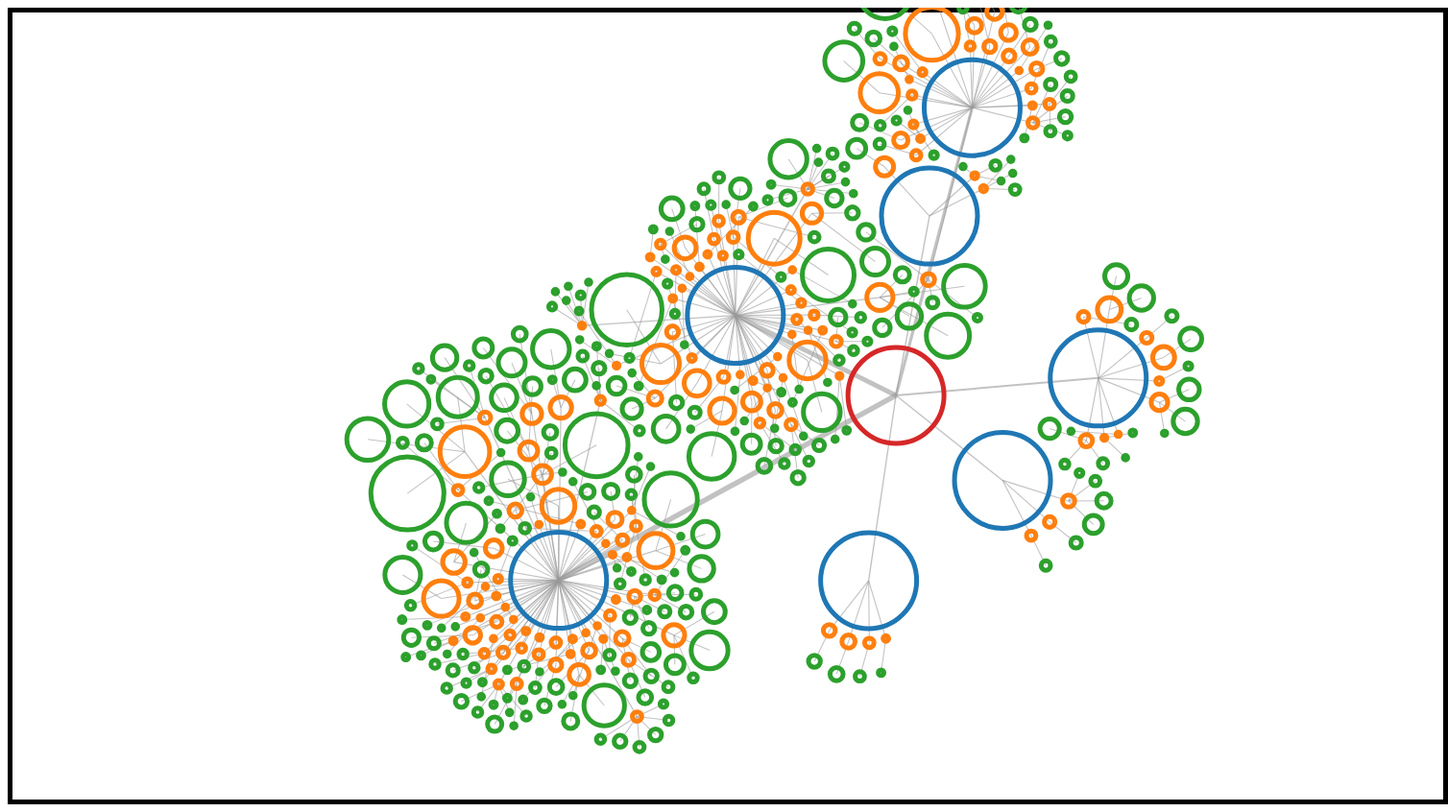
D3 v7 page, settled after 480 driven frames (8 s of simulated time); the page loaded 1 data file(s).


    var svg = d3.select("svg"),
        width = +svg.attr("width"),
        height = +svg.attr("height");

    var pattern_def = svg.append("defs");

    var simulation = d3.forceSimulation()
            .force("link", d3.forceLink()
                .id(function(d) { return d.id; })
                .distance(function(d) { // Add this function
                    return linkDistanceScale(d.edge_betweenness);
                })
            )
            .force("charge", d3.forceManyBody().strength(-5.2))
            .force("collide", d3.forceCollide().radius(function (d) {
                return calculateSize(d)+5
            }))
            .force("center", d3.forceCenter(width / 2, height / 2));

    var edgeWidthScale = d3.scaleLinear().domain([0, 1]).range([1, 10]);
    var linkDistanceScale = d3.scaleLinear().domain([0, 1]).range([30, 300]);


    var color = d3.scaleOrdinal(d3.schemeCategory10);
    var timesScale = d3.scaleLinear().domain([0, 60]).range([1, 40]);

    var div = d3.select("body").append("div")
        .attr("class", "tooltip")
        .style("opacity", 0);

    d3.json("grafo_musica_grupo3.json").then(function (graph){

        var idImage=1;
        var link = svg.append("g")
            .attr("class", "links")
            .selectAll("line")
            .data(graph.links)
            .enter().append("line")
            .attr("stroke-width", function(d) {
                return edgeWidthScale(d.edge_betweenness);
            });

        var node = svg.append("g")
            .attr("class", "nodes")
            .selectAll("g")
            .data(graph.nodes)
            .enter().append("g")
            .call(d3.drag()
                .on("start", dragstarted)
                .on("drag", dragged)
                .on("end", dragended));

        node.append("title")
            .text(function (d) {
                return "Name: " + d.id + "\n" +
                    "Centralidad PageRank: " + d.centrality + "\n" + "\n" +
                    "Seguidores: " + d.followers + "\n" +
                    "Popularidad: " + d.popularity + "\n" + "\n" +
                    "Nº de veces escuchada: " + d.n_times_listen + "\n" +
                    "Nº de minutos escuchada: " + d.n_min_played + "\n" +
                    "Grado de bailabilidad: " + d.danceability + "\n" +
                    "Grado de energía: " + d.energy + "\n" +
                    "Grado de sonoridad: " + d.loudness + "\n" +
                    "Grado de carácter hablado: " + d.speechiness + "\n" +
                    "Grado de Tempo: " + d.tempo;
            });

        var circles = node.append("circle")
            .attr("r", function (d) {
                return calculateSize(d)
            })
            .attr("fill", function (d) {
                if (d['image']) {
                    pattern_def.append("pattern")
                        .attr("id", "image-" + idImage)
                        .attr("patternContentUnits", "objectBoundingBox")
                        .attr("width", "100%")
                        .attr("height", "100%")
                        .attr("viewBox", "0 0 1 1");

                    d3.select("#" + "image-" + idImage)
                        .append("image")
                        .attr("xlink:href", d.image)
                        .attr("x", 0)
                        .attr("y", 0)
                        .attr("width", "1")
                        .attr("height", "1")
                        .attr("preserveAspectRatio", "none");
                    var returnVal = "url(#image-" + idImage + ")";
                    idImage++;
                    return returnVal;
                } else {
                    return colorForType(d);
                }
            })
            .style("stroke", function (d) {
                return colorForType(d)
            })
            .on("mouseover", function(event, d) {
                div.transition()
                    .duration(200)
                    .style("opacity", .9);
                div.html(d['id'])
                    .style("left", (event.pageX) + "px")
                    .style("top", (event.pageY - 28) + "px")
                    .style('background', colorForType(d));

            })
            .on("mouseout", function(d) {
                div.transition()
                    .duration(500)
                    .style("opacity", 0);
            })
            .on("dblclick", (event, d) => {
                if (d['type'] === 'track') {
                    window.open(d['uri'])
                }
            });

        var setEvents = node
            .on( 'mouseenter', function() {
                // select element in current context
                d3.select( this ).raise().select('circle')
                    .transition()
                    .attr("r", 100);
            })
            // set back
            .on( 'mouseleave', function() {
                d3.select( this ).select('circle')
                    .transition()
                    .attr("r", function(d) {
                        return calculateSize(d)
                    });
            });

        simulation
            .nodes(graph.nodes)
            .on("tick", ticked);

        simulation.force("link")
            .links(graph.links);

        function ticked() {
            link
                .attr("x1", function(d) { return d.source.x; })
                .attr("y1", function(d) { return d.source.y; })
                .attr("x2", function(d) { return d.target.x; })
                .attr("y2", function(d) { return d.target.y; });

            node
                .attr("transform", function(d) {
                    return "translate(" + d.x + "," + d.y + ")";
                })
        }


        function dragstarted(event, d) {
            if (!event.active) simulation.alphaTarget(0.3).restart();
            d.fx = d.x;
            d.fy = d.y;
        }

        function dragged(event, d) {
            d.fx = event.x;
            d.fy = event.y;
        }

        function dragended(event, d) {
            if (!event.active) simulation.alphaTarget(0);
            d.fx = null;
            d.fy = null;
        }
    });

    function calculateSize(d) {
        switch (d['type']) {
            case 'track':
            case 'artist':
                return timesScale(d['n_times_listen'])
            default: return 50;
        }
    }

    function colorForType(d) {
        switch (d["type"]) {
            case 'artist': return color(0);
            case 'genre': return color(1);
            case 'track': return color(2);
            default: return color(3);
        }
    }


### data: grafo_musica_grupo3.json
{
 "directed": false,
 "multigraph": false,
 "graph": {},
 "nodes": [
  {
   "id": "latino",
   "image": "https://img.freepik.com/vector-premium/i…",
   "type": "genre",
   "centrality": 0.009165,
   "communities": 28
  },
  {
   "id": "hip hop",
   "image": "https://img.freepik.com/premium-vector/h…",
   "type": "genre",
   "centrality": 0.02545,
   "communities": 4
  },
  {
   "id": "dance",
   "image": "https://www.shutterstock.com/shutterstoc…",
   "type": "genre",
   "centrality": 0.003482,
   "communities": 0
  },
  {
   "id": "pop",
   "image": "https://c8.alamy.com/compes/2amt118/letr…",
   "type": "genre",
   "centrality": 0.04698,
   "communities": 31
  },
  {
   "id": "rock",
   "image": "https://c8.alamy.com/compes/k6ry0r/la-mu…",
   "type": "genre",
   "centrality": 0.06077,
   "communities": 5
  },
  {
   "id": "reggaeton",
   "image": "https://i1.sndcdn.com/avatars-0007387217…",
   "type": "genre",
   "centrality": 0.003408,
   "communities": 30
  },
  {
   "id": "classical",
   "image": "https://upload.wikimedia.org/wikipedia/c…",
   "type": "genre",
   "centrality": 0.004617,
   "communities": 11
  },
  {
   "image": "https://i.scdn.co/image/ab67616d00004851…",
   "id": "The Latin Brothers",
   "n_times_listen": 16.0,
   "type": "artist",
   "followers": 201709.0,
   "popularity": 49.0,
   "uri": "spotify:artist:2AiZXMqpVlCDnz3trZbWaK",
   "centrality": 0.002337,
   "communities": 28
  },
  "... 436 more items"
 ],
 "links": [
  {
   "edge_betweenness": 0.008989,
   "source": "latino",
   "target": "The Latin Brothers"
  },
  {
   "edge_betweenness": 0.01345,
   "source": "latino",
   "target": "Los Embajadores Vallenatos"
  },
  {
   "edge_betweenness": 0.01345,
   "source": "latino",
   "target": "Rodolfo Aicardi"
  },
  {
   "edge_betweenness": 0.008989,
   "source": "latino",
   "target": "Fruko Y Sus Tesos"
  },
  {
   "edge_betweenness": 0.008989,
   "source": "latino",
   "target": "Becky G"
  },
  {
   "edge_betweenness": 0.0179,
   "source": "latino",
   "target": "Compay Segundo"
  },
  {
   "edge_betweenness": 0.008989,
   "source": "latino",
   "target": "Vallenatos Nativos"
  },
  {
   "edge_betweenness": 0.0179,
   "source": "latino",
   "target": "Pastor Lopez"
  },
  "... 435 more items"
 ]
}